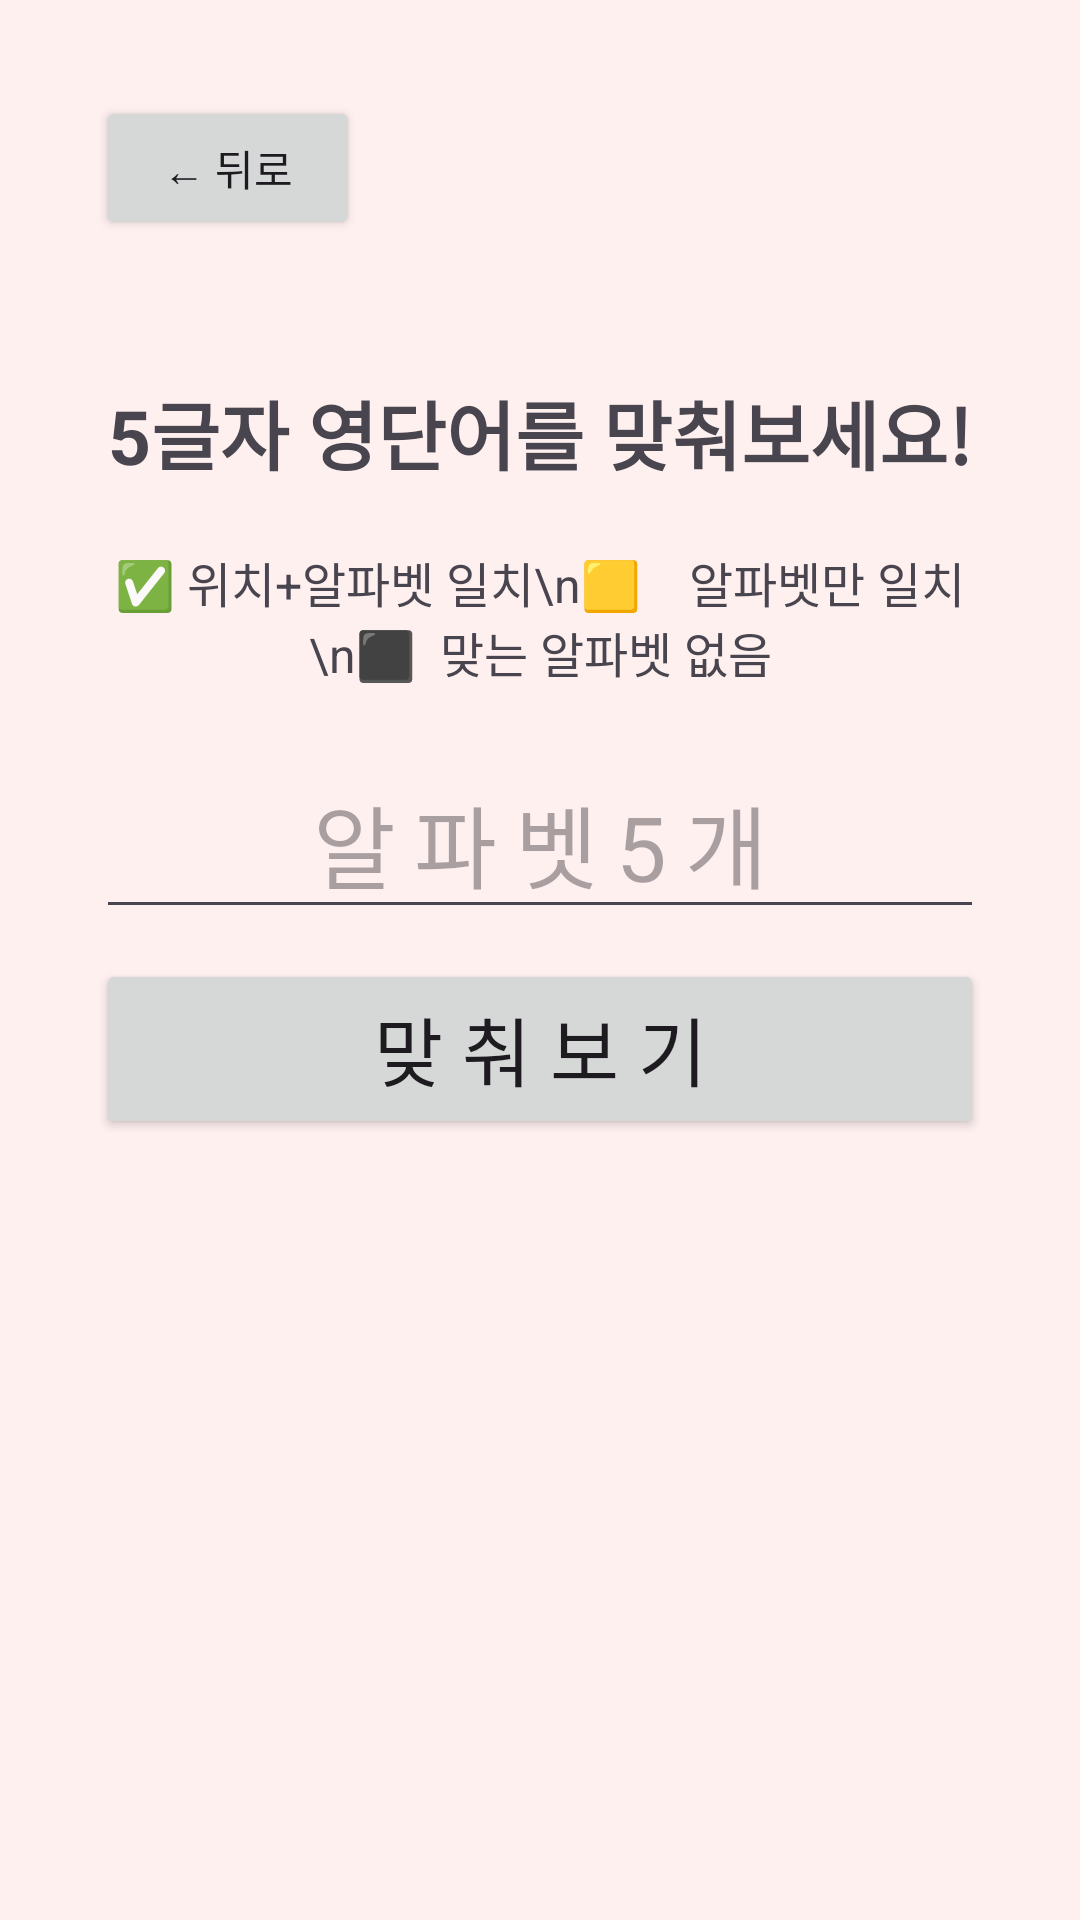

Here is an Android app screen rendered from its layout file. Give the layout XML and the strings, colors and styles it references.
<!-- AndroidManifest.xml: application theme Theme.MiniGameApp -->
<!-- res/layout/activity_word_game.xml -->
<?xml version="1.0" encoding="utf-8"?>
<LinearLayout xmlns:android="http://schemas.android.com/apk/res/android"
android:layout_width="match_parent"
android:layout_height="match_parent"
android:orientation="vertical"
android:padding="32dp">

    <Button
        android:id="@+id/btn_back"
        android:layout_width="wrap_content"
        android:layout_height="wrap_content"
        android:text="← 뒤로"
        android:layout_gravity="start"
        android:layout_marginBottom="16dp" />

    <LinearLayout
        android:layout_width="match_parent"
        android:layout_height="0dp"
        android:layout_weight="1"
        android:gravity="center"
        android:orientation="vertical">

        <TextView
            android:layout_marginTop="30dp"
            android:layout_width="wrap_content"
            android:layout_height="wrap_content"
            android:text="5글자 영단어를 맞춰보세요!"
            android:textSize="25sp"
            android:textStyle="bold"
            android:layout_marginBottom="20dp" />

        
        <TextView
            android:layout_width="wrap_content"
            android:layout_height="wrap_content"
            android:text="✅ 위치+알파벳 일치\n🟨    알파벳만 일치   \n⬛  맞는 알파벳 없음"
            android:textAlignment="center"
            android:textSize="16sp"
            android:layout_marginBottom="20dp" />

        <EditText
            android:id="@+id/et_word_input"
            android:layout_width="match_parent"
            android:layout_height="wrap_content"
            android:hint="알파벳5개"
            android:inputType="textCapCharacters"
            android:textAlignment="center"
            android:textSize="30sp"
            android:maxLength="5"
            android:letterSpacing="0.2"
            android:layout_marginBottom="10dp" />

        <Button
            android:id="@+id/btn_submit"
            android:layout_width="match_parent"
            android:layout_height="60dp"
            android:text="맞 춰 보 기"
            android:textSize="25sp" />

        <TextView
            android:id="@+id/tv_word_history"
            android:layout_width="match_parent"
            android:layout_height="0dp"
            android:layout_weight="1"
            android:layout_marginTop="24dp"
            android:textAlignment="center"
            android:textSize="15sp" />

    </LinearLayout>
</LinearLayout>
<!-- resources referenced by this layout -->
<resources>
  <style name="Theme.MiniGameApp" parent="Base.Theme.MiniGameApp" />
  <style name="Base.Theme.MiniGameApp" parent="Theme.Material3.DayNight.NoActionBar">
          <item name="android:windowBackground">@color/all_background</item>
      </style>
  <color name="all_background">#FFF0F0</color>
</resources>
